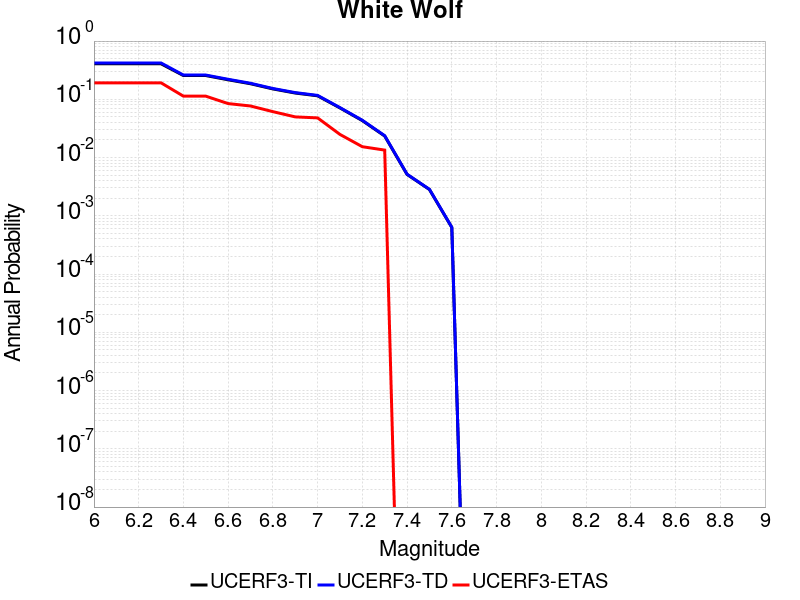

The data file committed next to this chart (first rows):
Magnitude, UCERF3-TI Prob, UCERF3-TD Prob, UCERF3-ETAS Prob
6.0, 0.4071, 0.4207, 0.1919
6.1, 0.4071, 0.4207, 0.1919
6.2, 0.4071, 0.4207, 0.1919
6.3, 0.4071, 0.4207, 0.1919
6.4, 0.2558, 0.261, 0.1132
6.5, 0.2558, 0.261, 0.1132
6.6, 0.2164, 0.2207, 0.08445
6.7, 0.185, 0.1885, 0.07678
6.8, 0.1508, 0.1534, 0.06142
6.9, 0.1282, 0.1303, 0.0499
7.0, 0.1148, 0.1168, 0.04798
7.1, 0.0711, 0.07202, 0.02495
7.2, 0.04309, 0.04366, 0.01536
7.3, 0.02343, 0.02374, 0.01344
7.4, 0.005131, 0.005173, 0.0
7.5, 0.002832, 0.002849, 0.0
7.6, 6.3162576E-4, 6.3539424E-4, 0.0
